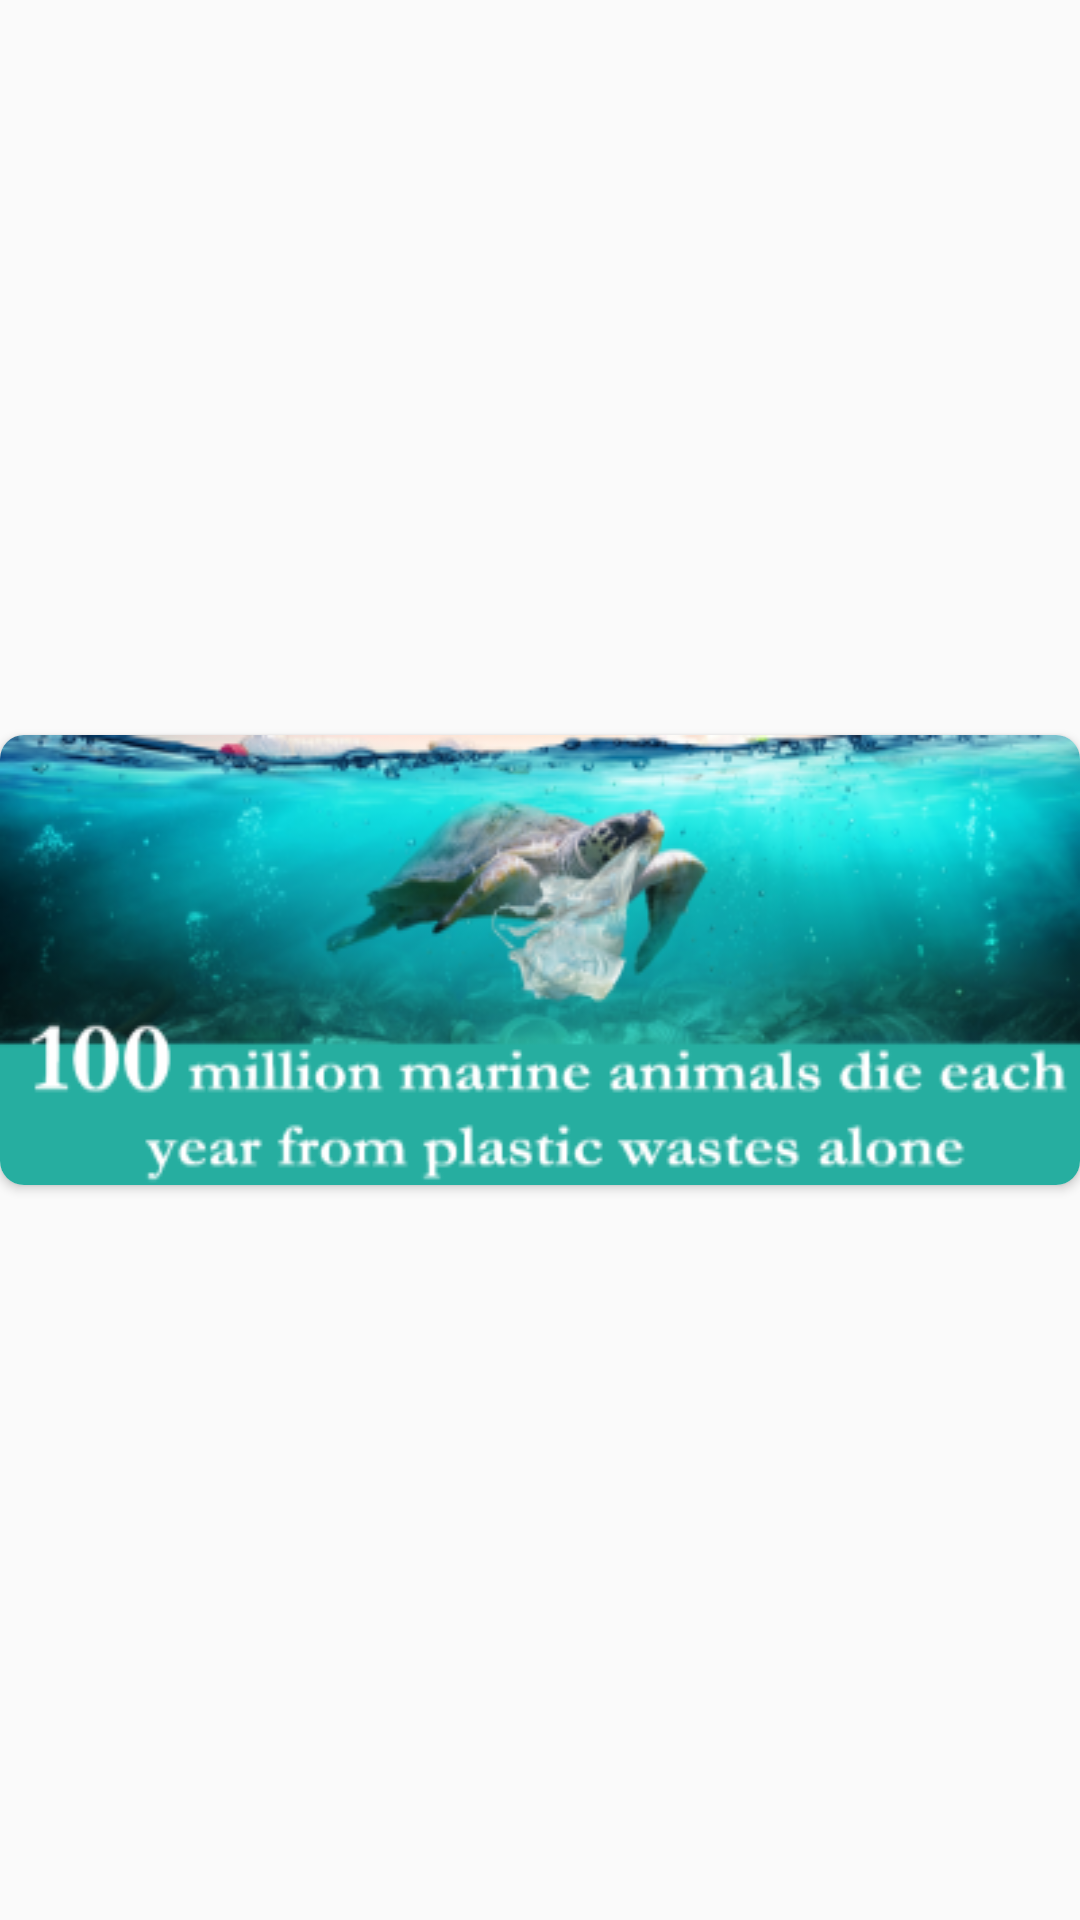

Layout XML and referenced resources for this Android screen:
<!-- AndroidManifest.xml: application theme Theme.GeofenceBarcodeScanner -->
<!-- res/layout/start_dialog.xml -->
<?xml version="1.0" encoding="utf-8"?>
<RelativeLayout xmlns:android="http://schemas.android.com/apk/res/android"
    xmlns:app="http://schemas.android.com/apk/res-auto"
    android:layout_width="match_parent"
    android:layout_height="match_parent">

    <androidx.cardview.widget.CardView
        android:id="@+id/start_card"
        android:layout_width="wrap_content"
        android:layout_height="wrap_content"
        android:layout_centerInParent="true"
        app:cardCornerRadius="8dp"
        >



            <ImageView
                android:id="@+id/image"
                android:layout_width="wrap_content"
                android:layout_height="wrap_content"
                android:scaleType="fitXY"
                app:srcCompat="@drawable/start_image" />

        <ImageView
            android:id="@+id/closeBtn"
            android:layout_width="@dimen/_20mdp"
            android:layout_height="@dimen/_20mdp"
            android:layout_alignTop="@+id/image"
            android:layout_marginTop="5dp"
            android:layout_marginRight="5dp"
            app:srcCompat="@drawable/close" />

    </androidx.cardview.widget.CardView>
</RelativeLayout>
<!-- resources referenced by this layout -->
<resources>
  <!-- drawable start_image: png bitmap (drawable, 110425 bytes) -->
  <style name="Theme.GeofenceBarcodeScanner" parent="Theme.AppCompat.DayNight.DarkActionBar">
          
          <item name="colorPrimary">@color/colorPrimary</item>
          <item name="colorPrimaryDark">#009624</item>
          <item name="colorAccent">@color/white</item>
          <item name="colorPrimaryVariant">@color/black</item>
          <item name="android:statusBarColor" tools:targetApi="l">?attr/colorPrimaryDark</item>
      </style>
  <color name="colorPrimary">#00c853</color>
  <color name="white">#FFFFFFFF</color>
  <color name="black">#FF000000</color>
</resources>
